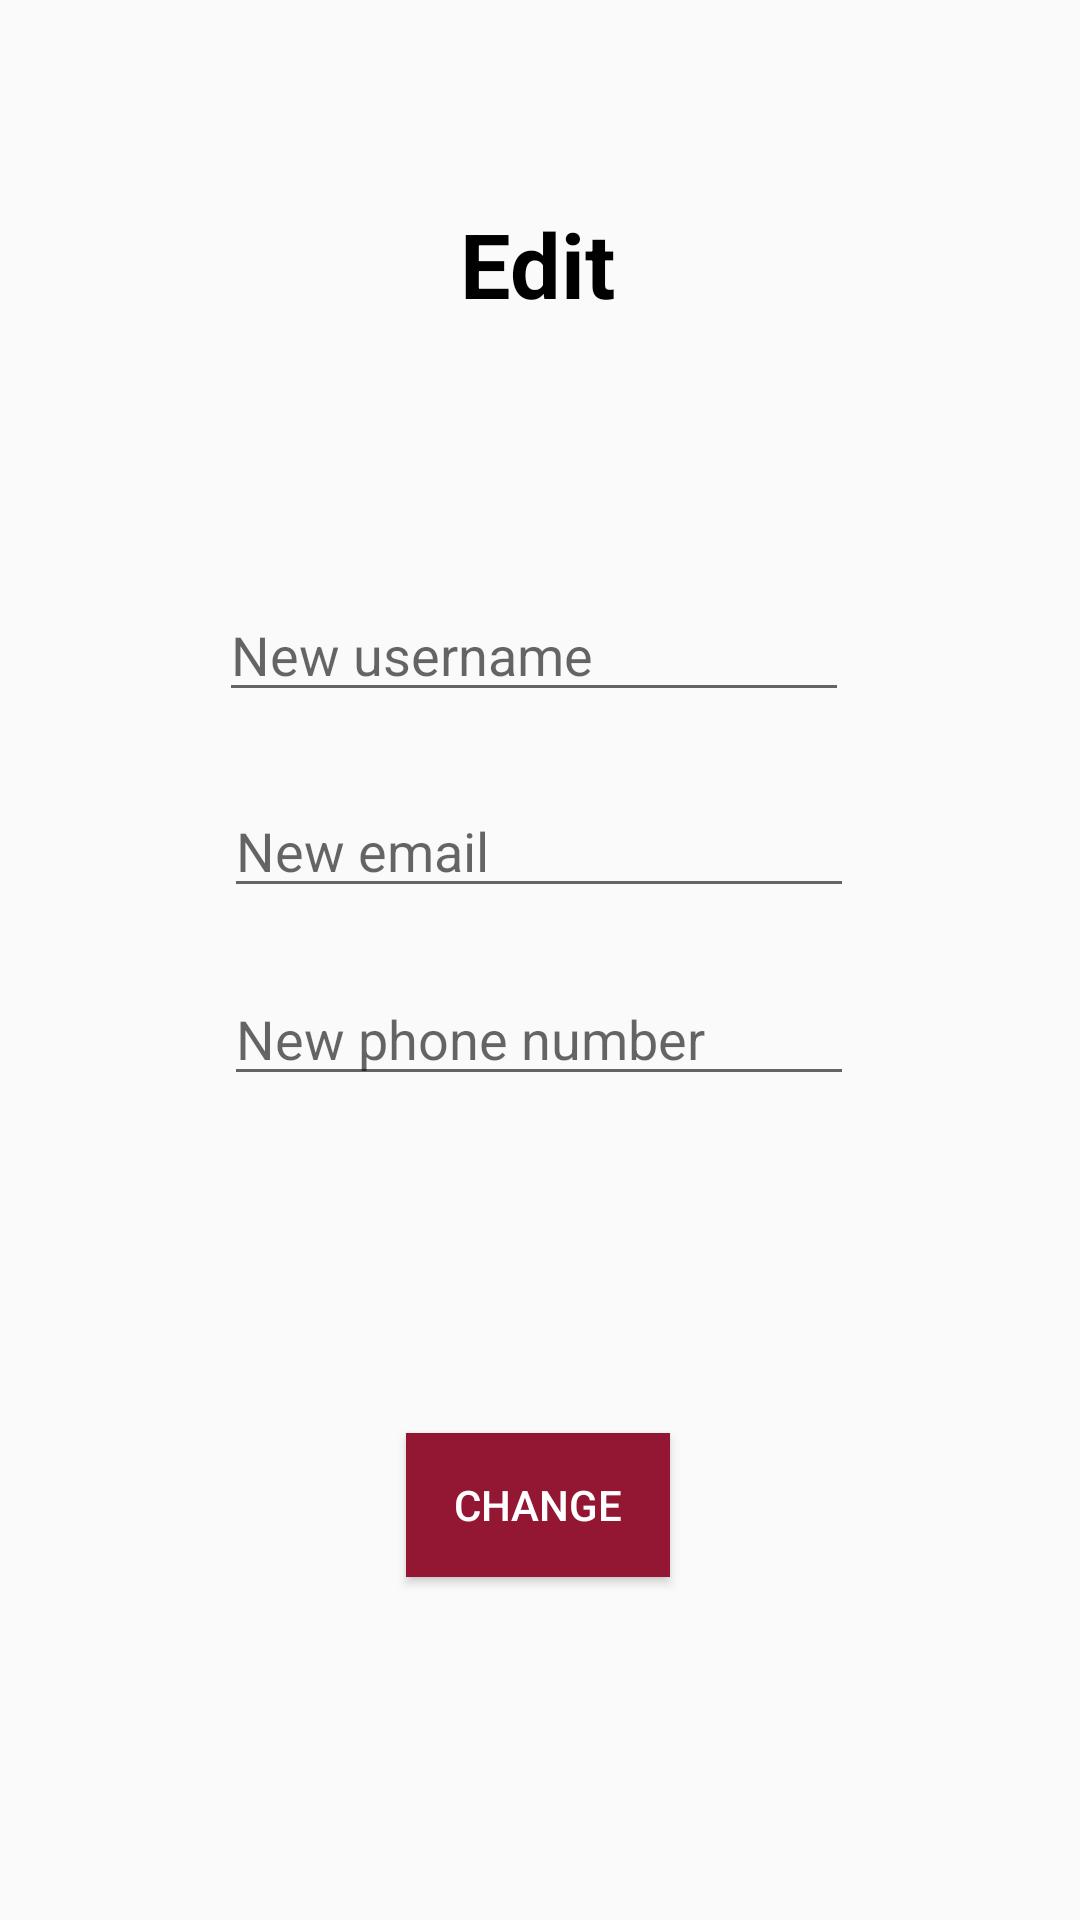

Here is an Android app screen rendered from its layout file. Give the layout XML and the strings, colors and styles it references.
<!-- AndroidManifest.xml: application theme AppTheme -->
<!-- res/layout/activity_edit.xml -->
<?xml version="1.0" encoding="utf-8"?>
<androidx.constraintlayout.widget.ConstraintLayout xmlns:android="http://schemas.android.com/apk/res/android"
    xmlns:app="http://schemas.android.com/apk/res-auto"
    xmlns:tools="http://schemas.android.com/tools"
    android:layout_width="match_parent"
    android:layout_height="match_parent"
    tools:context=".Edit">

    <TextView
        android:id="@+id/textView2"
        android:layout_width="wrap_content"
        android:layout_height="wrap_content"
        android:text="Edit"
        android:textColor="@android:color/black"
        android:textSize="30sp"
        android:textStyle="bold"
        app:layout_constraintBottom_toTopOf="@+id/username"
        app:layout_constraintEnd_toEndOf="parent"
        app:layout_constraintHorizontal_bias="0.498"
        app:layout_constraintStart_toStartOf="parent"
        app:layout_constraintTop_toTopOf="parent"
        app:layout_constraintVertical_bias="0.435" />

    <EditText
        android:id="@+id/username"
        android:layout_width="wrap_content"
        android:layout_height="wrap_content"
        android:layout_marginTop="196dp"
        android:ems="10"
        android:hint="New username"
        android:inputType="textPersonName"
        app:layout_constraintEnd_toEndOf="parent"
        app:layout_constraintHorizontal_bias="0.487"
        app:layout_constraintStart_toStartOf="parent"
        app:layout_constraintTop_toTopOf="parent" />

    <EditText
        android:id="@+id/email"
        android:layout_width="wrap_content"
        android:layout_height="wrap_content"
        android:layout_marginTop="24dp"
        android:ems="10"
        android:hint="New email"
        android:inputType="textEmailAddress"
        app:layout_constraintEnd_toEndOf="parent"
        app:layout_constraintHorizontal_bias="0.497"
        app:layout_constraintStart_toStartOf="parent"
        app:layout_constraintTop_toBottomOf="@+id/username" />

    <EditText
        android:id="@+id/phone"
        android:layout_width="wrap_content"
        android:layout_height="wrap_content"
        android:ems="10"
        android:hint="New phone number"
        android:inputType="phone"
        app:layout_constraintBottom_toBottomOf="parent"
        app:layout_constraintEnd_toEndOf="parent"
        app:layout_constraintHorizontal_bias="0.497"
        app:layout_constraintStart_toStartOf="parent"
        app:layout_constraintTop_toBottomOf="@+id/email"
        app:layout_constraintVertical_bias="0.072" />

    <Button
        android:id="@+id/change"
        android:layout_width="wrap_content"
        android:layout_height="wrap_content"
        android:text="Change"
        android:textColor="@android:color/white"
        android:background="#931633"
        app:layout_constraintBottom_toBottomOf="parent"
        app:layout_constraintEnd_toEndOf="parent"
        app:layout_constraintHorizontal_bias="0.498"
        app:layout_constraintStart_toStartOf="parent"
        app:layout_constraintTop_toBottomOf="@+id/phone"
        app:layout_constraintVertical_bias="0.495" />

</androidx.constraintlayout.widget.ConstraintLayout>
<!-- resources referenced by this layout -->
<resources>
  <style name="AppTheme" parent="Theme.AppCompat.Light.DarkActionBar">
          
          <item name="colorPrimary">#931633</item>
          <item name="colorPrimaryDark">@color/colorPrimaryDark</item>
          <item name="colorAccent">@color/colorAccent</item>
      </style>
  <!-- not gathered from this repository: default colours our renderer supplied (Android Studio template values) -->
  <color name="colorPrimaryDark">#FF3700B3</color>
  <color name="colorAccent">#FF03DAC5</color>
</resources>
